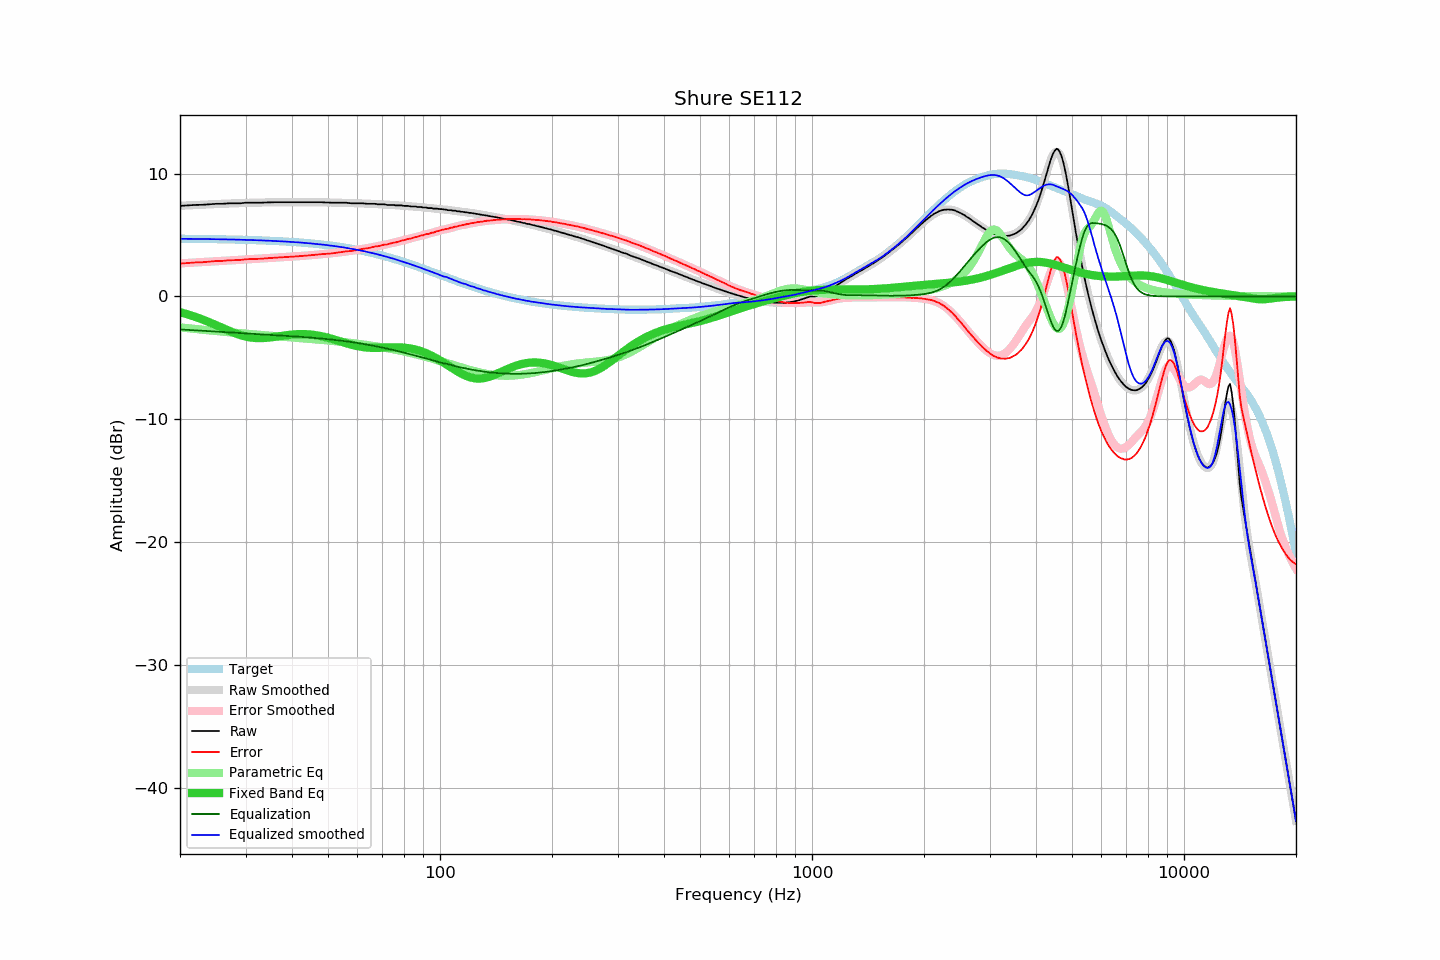

The table this chart was drawn from, first rows:
frequency, raw, error, smoothed, error_smoothed, equalization, parametric_eq, equalized_raw, equalized_smoothed, target
20, 7.37, 2.67, 7.38, 2.69, -2.69, -1.28, 4.68, 4.69, 4.70
21, 7.41, 2.72, 7.41, 2.73, -2.73, -1.47, 4.68, 4.69, 4.69
22, 7.45, 2.77, 7.44, 2.76, -2.76, -1.67, 4.69, 4.68, 4.68
23, 7.46, 2.78, 7.47, 2.80, -2.80, -1.88, 4.66, 4.67, 4.68
24, 7.50, 2.83, 7.50, 2.83, -2.83, -2.11, 4.67, 4.67, 4.67
25, 7.54, 2.88, 7.52, 2.86, -2.86, -2.34, 4.68, 4.66, 4.66
26, 7.54, 2.89, 7.54, 2.89, -2.89, -2.57, 4.65, 4.65, 4.65
27, 7.58, 2.94, 7.56, 2.92, -2.92, -2.79, 4.66, 4.64, 4.64
28, 7.58, 2.95, 7.58, 2.95, -2.95, -2.98, 4.63, 4.63, 4.63
29, 7.58, 2.96, 7.60, 2.98, -2.98, -3.14, 4.60, 4.62, 4.62
30, 7.63, 3.03, 7.61, 3.01, -3.01, -3.27, 4.62, 4.60, 4.60
31, 7.63, 3.04, 7.63, 3.03, -3.03, -3.35, 4.60, 4.59, 4.59
32, 7.63, 3.05, 7.64, 3.06, -3.06, -3.39, 4.57, 4.58, 4.58
33, 7.63, 3.07, 7.64, 3.08, -3.08, -3.40, 4.55, 4.56, 4.56
34, 7.65, 3.10, 7.65, 3.10, -3.10, -3.38, 4.55, 4.55, 4.55
35, 7.66, 3.13, 7.66, 3.13, -3.13, -3.34, 4.53, 4.53, 4.53
36, 7.67, 3.16, 7.66, 3.15, -3.15, -3.29, 4.52, 4.51, 4.51
37, 7.67, 3.17, 7.67, 3.17, -3.17, -3.23, 4.50, 4.49, 4.50
38, 7.67, 3.19, 7.67, 3.19, -3.19, -3.18, 4.48, 4.48, 4.48
39, 7.67, 3.21, 7.67, 3.22, -3.22, -3.14, 4.45, 4.46, 4.46
40, 7.67, 3.23, 7.67, 3.24, -3.24, -3.11, 4.43, 4.43, 4.44
41, 7.67, 3.26, 7.67, 3.26, -3.26, -3.08, 4.41, 4.41, 4.41
42, 7.67, 3.28, 7.68, 3.28, -3.28, -3.07, 4.39, 4.39, 4.39
43, 7.67, 3.30, 7.67, 3.31, -3.31, -3.07, 4.36, 4.37, 4.37
44, 7.67, 3.33, 7.67, 3.33, -3.33, -3.08, 4.34, 4.34, 4.34
45, 7.67, 3.36, 7.67, 3.36, -3.36, -3.11, 4.31, 4.31, 4.31
46, 7.67, 3.38, 7.66, 3.38, -3.38, -3.14, 4.29, 4.28, 4.29
47, 7.67, 3.41, 7.66, 3.41, -3.41, -3.19, 4.26, 4.26, 4.26
48, 7.67, 3.44, 7.66, 3.43, -3.43, -3.24, 4.24, 4.23, 4.23
49, 7.65, 3.45, 7.66, 3.46, -3.46, -3.30, 4.19, 4.20, 4.20
50, 7.65, 3.48, 7.65, 3.48, -3.48, -3.37, 4.17, 4.17, 4.17
51, 7.63, 3.50, 7.64, 3.51, -3.51, -3.44, 4.12, 4.13, 4.13
52, 7.63, 3.53, 7.64, 3.54, -3.54, -3.51, 4.09, 4.10, 4.10
53, 7.63, 3.56, 7.63, 3.57, -3.57, -3.59, 4.06, 4.06, 4.07
54, 7.63, 3.60, 7.63, 3.60, -3.60, -3.67, 4.03, 4.03, 4.03
55, 7.63, 3.64, 7.62, 3.63, -3.63, -3.74, 4.00, 3.99, 3.99
56, 7.63, 3.68, 7.61, 3.66, -3.66, -3.82, 3.97, 3.95, 3.95
57, 7.60, 3.68, 7.60, 3.69, -3.69, -3.88, 3.91, 3.91, 3.92
58, 7.58, 3.71, 7.60, 3.72, -3.72, -3.95, 3.86, 3.87, 3.87
59, 7.58, 3.75, 7.59, 3.76, -3.76, -4.00, 3.82, 3.83, 3.83
60, 7.58, 3.79, 7.58, 3.79, -3.79, -4.05, 3.79, 3.79, 3.79
61, 7.58, 3.83, 7.58, 3.83, -3.83, -4.09, 3.75, 3.75, 3.75
62, 7.58, 3.88, 7.57, 3.86, -3.86, -4.13, 3.72, 3.70, 3.70
63, 7.56, 3.90, 7.56, 3.90, -3.90, -4.15, 3.66, 3.66, 3.66
64, 7.54, 3.93, 7.55, 3.94, -3.94, -4.17, 3.60, 3.61, 3.61
65, 7.54, 3.97, 7.54, 3.98, -3.98, -4.18, 3.56, 3.57, 3.57
66, 7.54, 4.02, 7.53, 4.01, -4.01, -4.19, 3.53, 3.52, 3.52
67, 7.54, 4.07, 7.53, 4.05, -4.05, -4.19, 3.49, 3.47, 3.47
68, 7.50, 4.08, 7.51, 4.09, -4.09, -4.19, 3.41, 3.42, 3.42
69, 7.50, 4.13, 7.50, 4.13, -4.13, -4.18, 3.37, 3.37, 3.37
70, 7.50, 4.18, 7.49, 4.17, -4.17, -4.18, 3.33, 3.32, 3.32
71, 7.50, 4.23, 7.48, 4.21, -4.21, -4.17, 3.29, 3.27, 3.27
72, 7.45, 4.23, 7.47, 4.25, -4.25, -4.16, 3.20, 3.22, 3.22
73, 7.45, 4.28, 7.46, 4.29, -4.29, -4.15, 3.16, 3.17, 3.17
74, 7.45, 4.33, 7.45, 4.33, -4.33, -4.15, 3.12, 3.12, 3.12
75, 7.45, 4.38, 7.44, 4.37, -4.37, -4.15, 3.08, 3.07, 3.07
76, 7.41, 4.40, 7.43, 4.41, -4.41, -4.14, 3.00, 3.01, 3.01
77, 7.41, 4.45, 7.42, 4.45, -4.45, -4.15, 2.96, 2.96, 2.96
78, 7.41, 4.50, 7.40, 4.50, -4.50, -4.15, 2.91, 2.91, 2.91
79, 7.41, 4.55, 7.39, 4.54, -4.54, -4.16, 2.87, 2.85, 2.86
... 553 more rows
